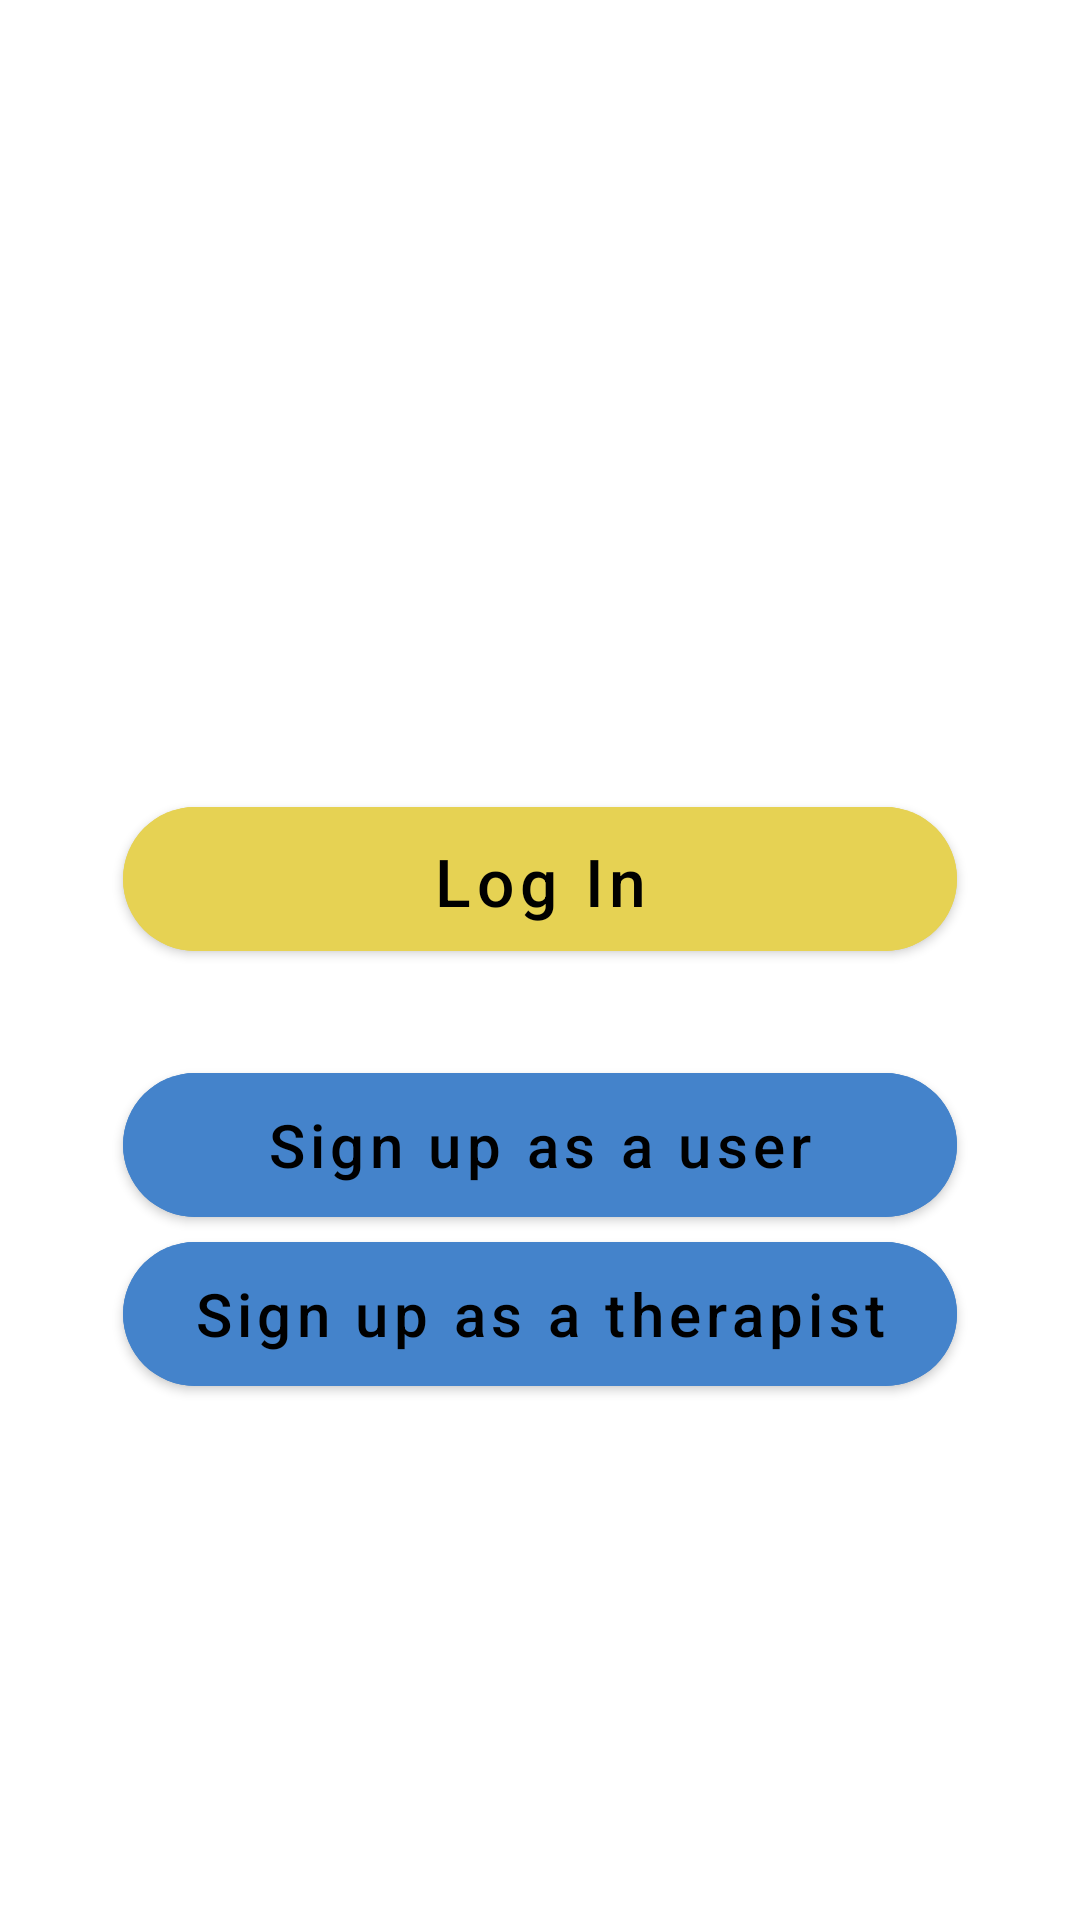

Reconstruct the res/layout file that produces this screen, plus the resources it refers to.
<!-- AndroidManifest.xml: application theme Theme.Concord -->
<!-- res/layout/activity_startup.xml -->
<?xml version="1.0" encoding="utf-8"?>
<androidx.constraintlayout.widget.ConstraintLayout xmlns:android="http://schemas.android.com/apk/res/android"
    xmlns:app="http://schemas.android.com/apk/res-auto"
    xmlns:tools="http://schemas.android.com/tools"
    android:layout_width="match_parent"
    android:layout_height="match_parent"
    tools:context=".Startup">


    <com.google.android.material.button.MaterialButton
        android:id="@+id/startup_login_btn"
        android:layout_width="278dp"
        android:layout_height="60dp"
        android:layout_margin="20dp"
        android:backgroundTint="#E6D253"
        android:padding="10dp"
        android:text="Log In"
        android:textAllCaps="false"
        android:textColor="@color/black"
        android:textSize="22sp"
        app:cornerRadius="30dp"
        app:layout_constraintBottom_toBottomOf="parent"
        app:layout_constraintEnd_toEndOf="parent"
        app:layout_constraintStart_toStartOf="parent"
        app:layout_constraintTop_toTopOf="parent"
        app:layout_constraintVertical_bias="0.45"
        android:onClick="goToLoginPage"/>

    <com.google.android.material.button.MaterialButton
        android:id="@+id/startup_signup_user_btn"
        android:layout_width="278dp"
        android:layout_height="60dp"
        android:layout_margin="20dp"
        android:backgroundTint="#4483CB"
        android:padding="10dp"
        android:text="Sign up as a user"
        android:textAllCaps="false"
        android:textColor="@color/black"
        android:textSize="20sp"
        app:cornerRadius="30dp"
        app:layout_constraintBottom_toBottomOf="parent"
        app:layout_constraintEnd_toEndOf="parent"
        app:layout_constraintStart_toStartOf="parent"
        app:layout_constraintTop_toBottomOf="@+id/startup_login_btn"
        app:layout_constraintVertical_bias="0.04"
        android:onClick="goToUserSignupPage"/>

    <com.google.android.material.button.MaterialButton
        android:id="@+id/startup_signup_therapist_btn"
        android:layout_width="278dp"
        android:layout_height="60dp"
        android:layout_margin="20dp"
        android:backgroundTint="#4483CB"
        android:onClick="goToTherapistSignupPage"
        android:padding="10dp"
        android:text="Sign up as a therapist"
        android:textAllCaps="false"
        android:textColor="@color/black"
        android:textSize="20sp"
        app:cornerRadius="30dp"
        app:layout_constraintBottom_toBottomOf="parent"
        app:layout_constraintEnd_toEndOf="parent"
        app:layout_constraintStart_toStartOf="parent"
        app:layout_constraintTop_toBottomOf="@+id/startup_login_btn"
        app:layout_constraintVertical_bias="0.30" />


</androidx.constraintlayout.widget.ConstraintLayout>
<!-- resources referenced by this layout -->
<resources>
  <style name="Theme.Concord" parent="Theme.MaterialComponents.DayNight.DarkActionBar">
          
          <item name="colorPrimary">@color/purple_500</item>
          <item name="colorPrimaryVariant">@color/purple_700</item>
          <item name="colorOnPrimary">@color/white</item>
          
          
          <item name="colorSecondary">@color/teal_200</item>
          <item name="colorSecondaryVariant">@color/teal_700</item>
          <item name="colorOnSecondary">@color/black</item>
          
          <item name="android:statusBarColor" tools:targetApi="l">?attr/colorPrimaryVariant</item>
          
      </style>
  <!-- not gathered from this repository: default colours our renderer supplied (Android Studio template values) -->
  <color name="purple_500">#FF6200EE</color>
  <color name="purple_700">#FF3700B3</color>
  <color name="teal_200">#FF03DAC5</color>
  <color name="teal_700">#FF018786</color>
  <color name="black">#FF000000</color>
  <color name="white">#FFFFFFFF</color>
</resources>
